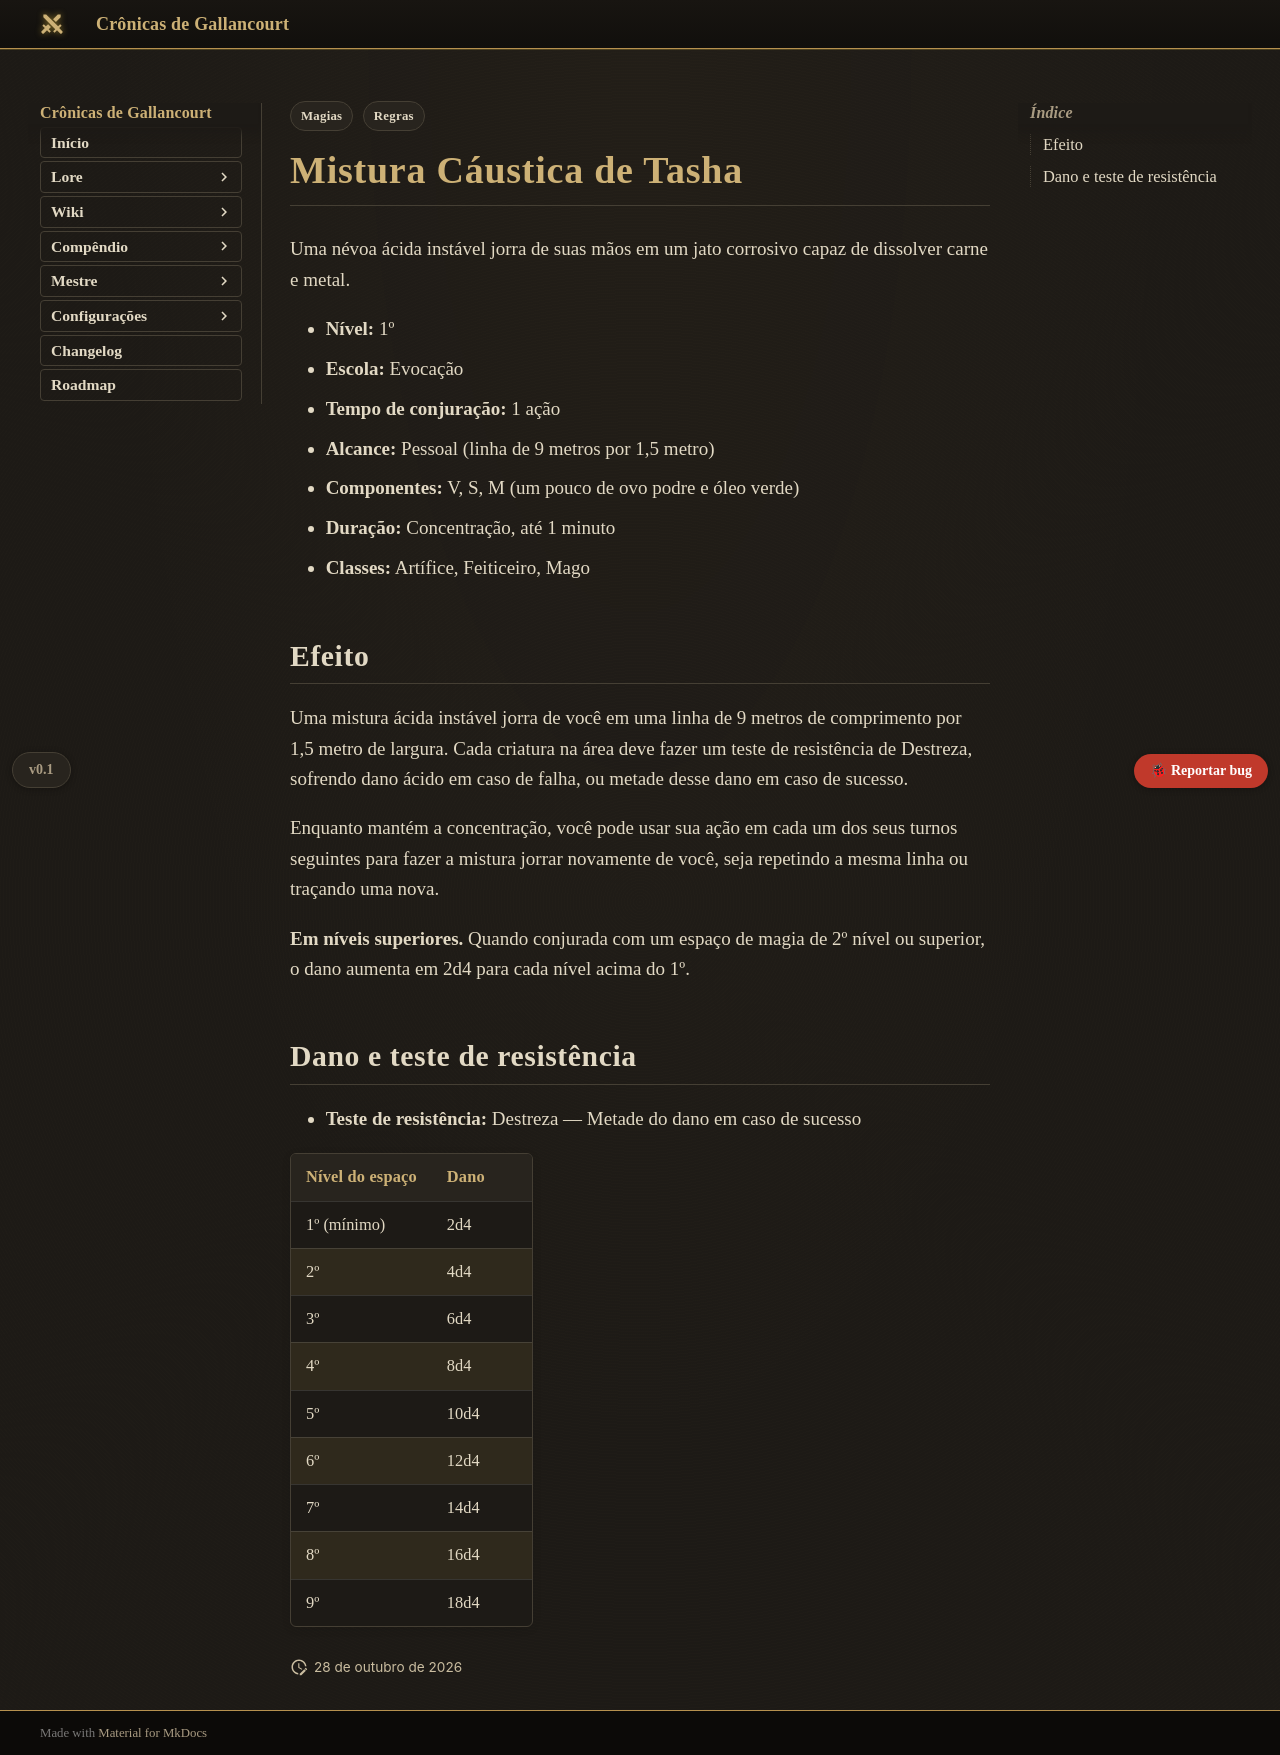

repository: Verayon/Gallancourt-RPG-DnD- · page: magias/mistura-caustica-de-tasha/index.html · generator: mkdocs

---
tags:
  - Regras
  - Magias
magia:
  nivel: 1
  escola: Evocação
  tempo: "1 ação"
  alcance: Pessoal
  componentes: "V, S, M"
  duracao: "Concentração, até 1 minuto"
  ritual: false
  concentracao: true
  classes: [Artífice, Feiticeiro, Mago]
  categoria: Dano
  dano_tipo: Ácido
  alcance_tipo: Pessoal
  area: Linha
  fonte: "Xanathar's Guide to Everything"
  nome_ingles: "Tasha's Caustic Brew"
  resistencia: Destreza
  resistencia_efeito: "Metade do dano"
  dano:
    - ["1º (mínimo)", "2d4"]
    - ["2º", "4d4"]
    - ["3º", "6d4"]
    - ["4º", "8d4"]
    - ["5º", "10d4"]
    - ["6º", "12d4"]
    - ["7º", "14d4"]
    - ["8º", "16d4"]
    - ["9º", "18d4"]
---

# Mistura Cáustica de Tasha

Uma névoa ácida instável jorra de suas mãos em um jato corrosivo capaz de dissolver carne e metal.

- **Nível:** 1º
- **Escola:** Evocação
- **Tempo de conjuração:** 1 ação
- **Alcance:** Pessoal (linha de 9 metros por 1,5 metro)
- **Componentes:** V, S, M (um pouco de ovo podre e óleo verde)
- **Duração:** Concentração, até 1 minuto
- **Classes:** Artífice, Feiticeiro, Mago

## Efeito

Uma mistura ácida instável jorra de você em uma linha de 9 metros de comprimento por 1,5 metro de largura. Cada criatura na área deve fazer um teste de resistência de Destreza, sofrendo dano ácido em caso de falha, ou metade desse dano em caso de sucesso.

Enquanto mantém a concentração, você pode usar sua ação em cada um dos seus turnos seguintes para fazer a mistura jorrar novamente de você, seja repetindo a mesma linha ou traçando uma nova.

**Em níveis superiores.** Quando conjurada com um espaço de magia de 2º nível ou superior, o dano aumenta em 2d4 para cada nível acima do 1º.
